Run: headless pygame with SDL's dummy video driver; simulated clock (each Clock.tick advances the game by its frame time, no real sleeping); random seed 0; keys injected as events and as key.get_pressed() state; no mouse input; restart key C tapped at the start of phases 3 and 4.
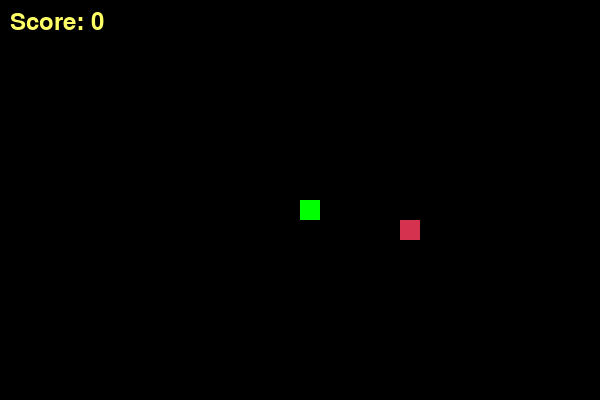
Frame 1 of 4 · flips 1–60 · no input
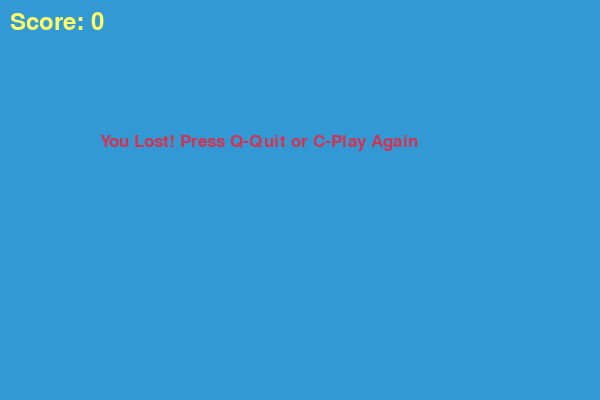
Frame 2 of 4 · flips 61–180 · tapped SPACE, RETURN · held RIGHT (→), D
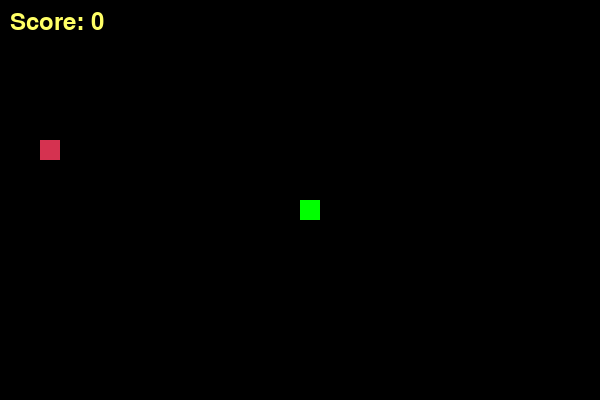
Frame 3 of 4 · flips 181–300 · tapped C · held DOWN (↓), S
Frame 4 of 4 · flips 301–420 · tapped C · held LEFT (←), A, UP (↑), W · screen same as frame 2, image omitted

The pygame program that drew these frames:

import pygame
import time
import random

# Initialize pygame
pygame.init()

# Define colors
WHITE = (255, 255, 255)
YELLOW = (255, 255, 102)
BLACK = (0, 0, 0)
RED = (213, 50, 80)
GREEN = (0, 255, 0)
BLUE = (50, 153, 213)

# Define display dimensions
WIDTH, HEIGHT = 600, 400

# Create the game window
window = pygame.display.set_mode((WIDTH, HEIGHT))
pygame.display.set_caption("Snake Game 🐍")

# Define the clock to control the game speed
clock = pygame.time.Clock()

# Define the size of each block in the game
BLOCK_SIZE = 20

# Define the font style for displaying messages
font_style = pygame.font.SysFont("bahnschrift", 25)
score_font = pygame.font.SysFont("comicsansms", 35)

def display_score(score):
    """Displays the player's score on the screen."""
    value = score_font.render(f"Score: {score}", True, YELLOW)
    window.blit(value, [10, 10])

def draw_snake(block_size, snake_list):
    """Draws the snake on the screen."""
    for block in snake_list:
        pygame.draw.rect(window, GREEN, [block[0], block[1], block_size, block_size])

def display_message(msg, color):
    """Displays a message in the center of the screen."""
    mesg = font_style.render(msg, True, color)
    window.blit(mesg, [WIDTH / 6, HEIGHT / 3])

def game_loop():
    """Main game loop."""
    game_over = False
    game_close = False

    # Initial position of the snake
    x, y = WIDTH / 2, HEIGHT / 2
    x_change, y_change = 0, 0

    # Snake body and length
    snake_list = []
    snake_length = 1

    # Food position
    food_x = round(random.randrange(0, WIDTH - BLOCK_SIZE) / BLOCK_SIZE) * BLOCK_SIZE
    food_y = round(random.randrange(0, HEIGHT - BLOCK_SIZE) / BLOCK_SIZE) * BLOCK_SIZE

    while not game_over:

        while game_close:
            window.fill(BLUE)
            display_message("You Lost! Press Q-Quit or C-Play Again", RED)
            display_score(snake_length - 1)
            pygame.display.update()

            # Handle game-over events
            for event in pygame.event.get():
                if event.type == pygame.KEYDOWN:
                    if event.key == pygame.K_q:
                        game_over = True
                        game_close = False
                    if event.key == pygame.K_c:
                        game_loop()

        # Handle movement events
        for event in pygame.event.get():
            if event.type == pygame.QUIT:
                game_over = True
            if event.type == pygame.KEYDOWN:
                if event.key == pygame.K_LEFT and x_change == 0:
                    x_change = -BLOCK_SIZE
                    y_change = 0
                elif event.key == pygame.K_RIGHT and x_change == 0:
                    x_change = BLOCK_SIZE
                    y_change = 0
                elif event.key == pygame.K_UP and y_change == 0:
                    y_change = -BLOCK_SIZE
                    x_change = 0
                elif event.key == pygame.K_DOWN and y_change == 0:
                    y_change = BLOCK_SIZE
                    x_change = 0

        # Check for wall collisions
        if x >= WIDTH or x < 0 or y >= HEIGHT or y < 0:
            game_close = True

        # Update the snake's position
        x += x_change
        y += y_change
        window.fill(BLACK)

        # Draw the food
        pygame.draw.rect(window, RED, [food_x, food_y, BLOCK_SIZE, BLOCK_SIZE])

        # Update the snake's body
        snake_head = [x, y]
        snake_list.append(snake_head)
        if len(snake_list) > snake_length:
            del snake_list[0]

        # Check for collision with the snake's body
        for block in snake_list[:-1]:
            if block == snake_head:
                game_close = True

        # Draw the snake
        draw_snake(BLOCK_SIZE, snake_list)

        # Display the score
        display_score(snake_length - 1)

        # Update the display
        pygame.display.update()

        # Check if the snake eats the food
        if x == food_x and y == food_y:
            food_x = round(random.randrange(0, WIDTH - BLOCK_SIZE) / BLOCK_SIZE) * BLOCK_SIZE
            food_y = round(random.randrange(0, HEIGHT - BLOCK_SIZE) / BLOCK_SIZE) * BLOCK_SIZE
            snake_length += 1

        # Control the game speed
        clock.tick(15)

    pygame.quit()
    quit()

# Start the game
game_loop()
